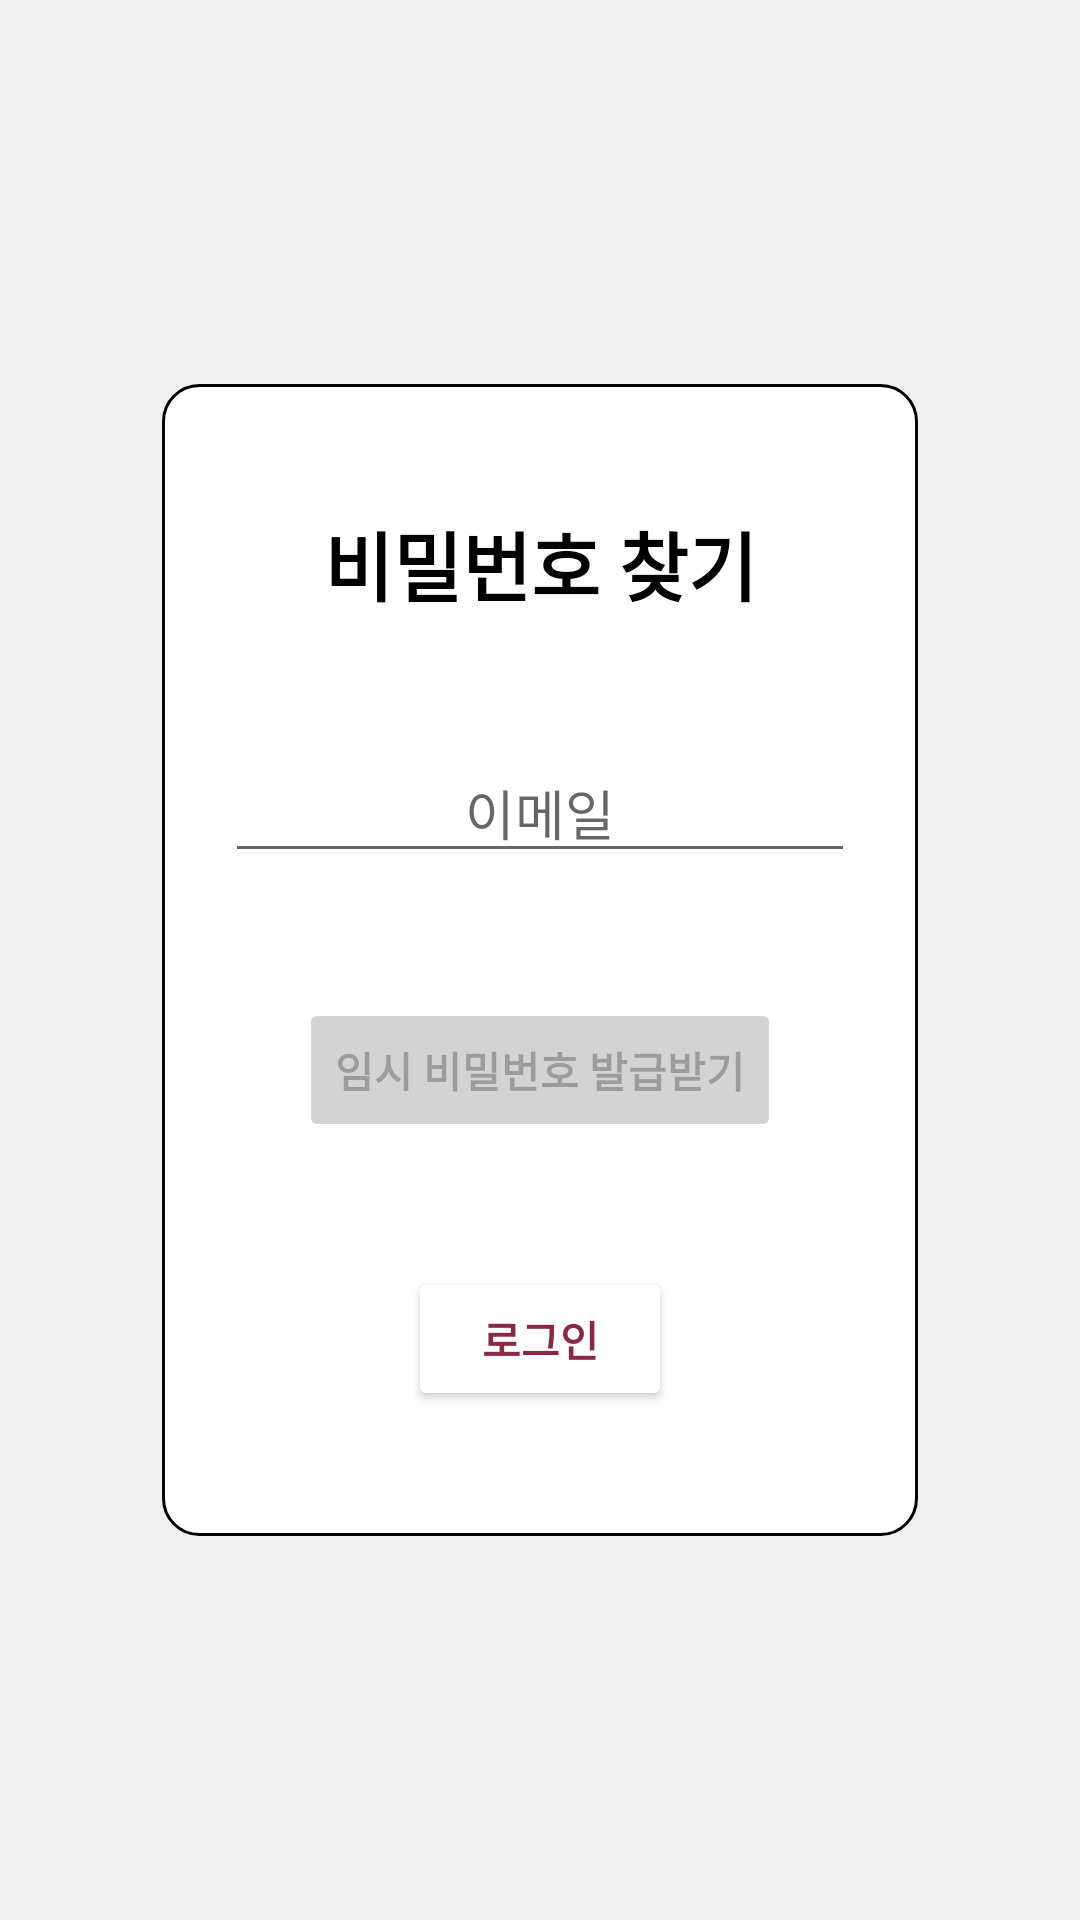

Reconstruct the res/layout file that produces this screen, plus the resources it refers to.
<!-- AndroidManifest.xml: application theme Theme.WithSom -->
<!-- res/layout/activity_find_pw.xml -->
<?xml version="1.0" encoding="utf-8"?>
<androidx.constraintlayout.widget.ConstraintLayout xmlns:android="http://schemas.android.com/apk/res/android"
    xmlns:app="http://schemas.android.com/apk/res-auto"
    xmlns:tools="http://schemas.android.com/tools"
    android:layout_width="match_parent"
    android:layout_height="match_parent"
    tools:context=".login.FindPwActivity"
    android:background="@color/background_2">

    <androidx.constraintlayout.widget.Guideline
        android:id="@+id/guideline1"
        android:layout_width="wrap_content"
        android:layout_height="wrap_content"
        android:orientation="horizontal"
        app:layout_constraintGuide_percent="0.2" />

    <androidx.constraintlayout.widget.Guideline
        android:id="@+id/guideline2"
        android:layout_width="wrap_content"
        android:layout_height="wrap_content"
        android:orientation="horizontal"
        app:layout_constraintGuide_percent="0.8" />

    <androidx.constraintlayout.widget.Guideline
        android:id="@+id/guideline3"
        android:layout_width="wrap_content"
        android:layout_height="wrap_content"
        android:orientation="vertical"
        app:layout_constraintGuide_percent="0.15" />

    <androidx.constraintlayout.widget.Guideline
        android:id="@+id/guideline4"
        android:layout_width="wrap_content"
        android:layout_height="wrap_content"
        android:orientation="vertical"
        app:layout_constraintGuide_percent="0.85" />

    <ImageView
        android:id="@+id/imageView2"
        android:layout_width="0dp"
        android:layout_height="0dp"
        app:layout_constraintBottom_toTopOf="@+id/guideline2"
        app:layout_constraintEnd_toStartOf="@+id/guideline4"
        app:layout_constraintHorizontal_bias="0.0"
        app:layout_constraintStart_toStartOf="@+id/guideline3"
        app:layout_constraintTop_toTopOf="@+id/guideline1"
        app:layout_constraintVertical_bias="0.0"
        app:srcCompat="@drawable/round_box" />

    <TextView
        android:id="@+id/textView2"
        android:layout_width="wrap_content"
        android:layout_height="wrap_content"
        android:text="@string/find_pw_title"
        android:textColor="@color/black"
        android:textSize="25sp"
        android:textStyle="bold"
        app:layout_constraintBottom_toTopOf="@+id/ed_email_find_pw"
        app:layout_constraintEnd_toStartOf="@+id/guideline4"
        app:layout_constraintHorizontal_bias="0.5"
        app:layout_constraintStart_toStartOf="@+id/guideline3"
        app:layout_constraintTop_toTopOf="@+id/guideline1" />

    <EditText
        android:id="@+id/ed_email_find_pw"
        android:layout_width="wrap_content"
        android:layout_height="wrap_content"
        android:ems="10"
        android:gravity="center"
        android:hint="@string/find_pw_hint"
        android:inputType="textEmailAddress"
        app:layout_constraintBottom_toTopOf="@+id/btn_find_pw"
        app:layout_constraintEnd_toStartOf="@+id/guideline4"
        app:layout_constraintHorizontal_bias="0.5"
        app:layout_constraintStart_toStartOf="@+id/guideline3"
        app:layout_constraintTop_toBottomOf="@+id/textView2" />

    <Button
        android:id="@+id/btn_find_pw"
        android:layout_width="wrap_content"
        android:layout_height="wrap_content"
        android:backgroundTint="@color/nonButton"
        android:enabled="false"
        android:text="@string/find_pw_button"
        android:textStyle="bold"
        app:cornerRadius="15dp"
        app:layout_constraintBottom_toTopOf="@+id/btn_go_login"
        app:layout_constraintEnd_toStartOf="@+id/guideline4"
        app:layout_constraintHorizontal_bias="0.5"
        app:layout_constraintStart_toStartOf="@+id/guideline3"
        app:layout_constraintTop_toBottomOf="@+id/ed_email_find_pw" />

    <Button
        android:id="@+id/btn_go_login"
        android:layout_width="wrap_content"
        android:layout_height="wrap_content"
        android:backgroundTint="@color/white"
        android:text="@string/login_button"
        android:textColor="@color/dongduk"
        android:textStyle="bold"
        app:cornerRadius="15dp"
        app:layout_constraintBottom_toTopOf="@+id/guideline2"
        app:layout_constraintEnd_toStartOf="@+id/guideline4"
        app:layout_constraintHorizontal_bias="0.5"
        app:layout_constraintStart_toStartOf="@+id/guideline3"
        app:layout_constraintTop_toBottomOf="@+id/btn_find_pw"
        app:strokeColor="@color/dongduk"
        app:strokeWidth="2dp" />


</androidx.constraintlayout.widget.ConstraintLayout>
<!-- resources referenced by this layout -->
<resources>
  <color name="background_2">#F0F0F0</color>
  <color name="black">#FF000000</color>
  <color name="dongduk">#8B2842</color>
  <color name="nonButton">#D3D3D3</color>
  <color name="white">#FFFFFFFF</color>
  <!-- drawable round_box (drawable) -->
  <?xml version="1.0" encoding="utf-8"?>
  <shape xmlns:android="http://schemas.android.com/apk/res/android"
      android:padding="10dp"
      android:shape="rectangle">
  
      <solid android:color="#FFF" />
  
      <corners
          android:bottomLeftRadius="12dp"
          android:bottomRightRadius="12dp"
          android:topLeftRadius="12dp"
          android:topRightRadius="12dp" />
  
      <stroke
          android:width="1dp"
          android:color="@color/black" />
  
  </shape>
  <string name="find_pw_button">임시 비밀번호 발급받기</string>
  <string name="find_pw_hint">이메일</string>
  <string name="find_pw_title">비밀번호 찾기</string>
  <string name="login_button">로그인</string>
  <style name="Theme.WithSom" parent="Theme.MaterialComponents.DayNight.DarkActionBar">
          
          <item name="colorPrimary">@color/dongduk</item>
          <item name="colorPrimaryVariant">@color/dongduk</item>
          <item name="colorOnPrimary">@color/white</item>
          
          <item name="colorSecondary">@color/dongduk</item>
          <item name="colorSecondaryVariant">@color/dongduk</item>
          <item name="colorOnSecondary">@color/white</item>
          
          <item name="android:statusBarColor" tools:targetApi="l">?attr/colorPrimaryVariant</item>
  
          
          
          <item name="windowNoTitle">true</item>
      </style>
</resources>
